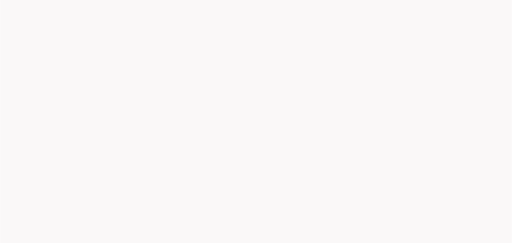
t = 0.00 s
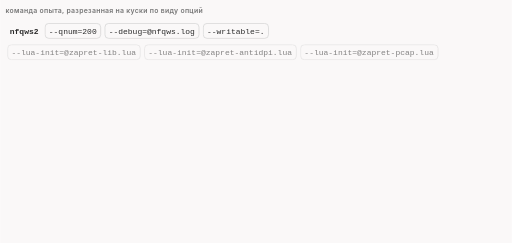
t = 1.61 s
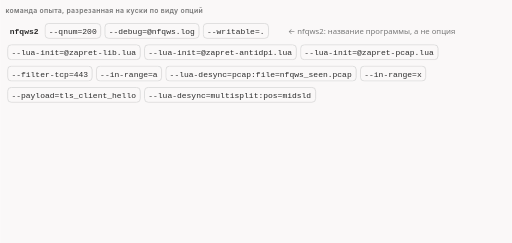
t = 3.34 s
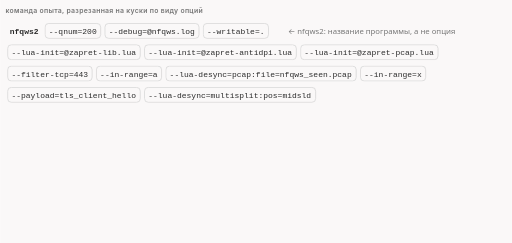
t = 5.23 s
t = 7.00 s: frame unchanged from t = 5.23 s, image omitted
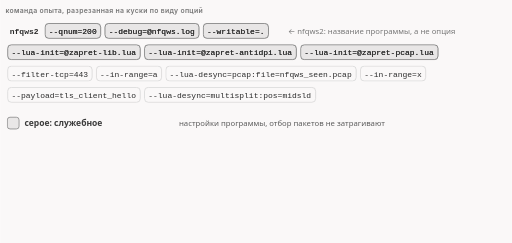
t = 7.65 s

The animated SVG that drew these frames (rendered in a browser with its animation timeline set to each time). Animation: 33 CSS @keyframes rules; frames cover the first 7.65 s, repeats indefinitely.

<svg xmlns="http://www.w3.org/2000/svg" class="v03-s02-colors" viewBox="0 0 960 456" width="960" height="456" role="img" aria-labelledby="v03-s02-colors-t v03-s02-colors-d">
<title id="v03-s02-colors-t">Строка команды по кускам</title>
<desc id="v03-s02-colors-d">Командная строка лаборатории разобрана на куски и раскрашена по виду опций: серое служебное (номер очереди, файл журнала, папка для файлов, три файла Lua), синее условие профиля (--filter-tcp=443), золотое настройки вызова (два диапазона --in-range и фильтр --payload=tls_client_hello) и зелёное сами вызовы (--lua-desync с функциями pcap и multisplit); слов --new в строке нет, поэтому профиль один.</desc>
<style>.v03-s02-colors{--fg:var(--dark,#2b2b2b);--fg2:var(--darkgray,#4e4e4e);--mute:var(--gray,#767676);--line:var(--lightgray,#d4d4d4);--acc:var(--secondary,#1f7fb5);--tint:var(--highlight,rgba(178,225,255,.28));--bg:var(--light,#faf8f8);--rej:#c4372b;--rejt:rgba(196,55,43,.10);--ok:#237a4b;--okt:rgba(35,122,75,.11);--amb:#a8610a;--ambt:rgba(168,97,10,.13);--gt:rgba(110,110,110,.12)}
@media (prefers-color-scheme:dark){.v03-s02-colors{--fg:var(--dark,#ebebec);--fg2:var(--darkgray,#d4d4d4);--mute:var(--gray,#9a9a9a);--line:var(--lightgray,#4a474a);--acc:var(--secondary,#b2e1ff);--tint:var(--highlight,rgba(178,225,255,.14));--bg:var(--light,#161618);--rej:#ff8f80;--rejt:rgba(255,143,128,.14);--ok:#7fd9a1;--okt:rgba(127,217,161,.13);--amb:#f0b866;--ambt:rgba(240,184,102,.14);--gt:rgba(200,200,200,.10)}}
.v03-s02-colors .v03-s02-colors-bg{fill:var(--bg)}
.v03-s02-colors text{font-family:var(--bodyFont,'Source Sans 3'),system-ui,-apple-system,'Segoe UI',Roboto,sans-serif;font-size:16px;fill:var(--fg2);paint-order:stroke;stroke:var(--bg);stroke-width:4px;stroke-linejoin:round}
.v03-s02-colors .v03-s02-colors-tk{font-weight:600;fill:var(--fg)}
.v03-s02-colors .v03-s02-colors-sm{font-size:14.5px}
.v03-s02-colors .v03-s02-colors-m,.v03-s02-colors .v03-s02-colors-mk,.v03-s02-colors .v03-s02-colors-mc,.v03-s02-colors .v03-s02-colors-mck,.v03-s02-colors .v03-s02-colors-mz,.v03-s02-colors .v03-s02-colors-mzk{font-family:var(--codeFont,'JetBrains Mono'),ui-monospace,'Cascadia Code',Consolas,monospace;font-size:14.5px}
.v03-s02-colors .v03-s02-colors-mk,.v03-s02-colors .v03-s02-colors-mck,.v03-s02-colors .v03-s02-colors-mzk{font-weight:600;fill:var(--fg)}
.v03-s02-colors .v03-s02-colors-mc,.v03-s02-colors .v03-s02-colors-mck{font-size:15px}
.v03-s02-colors .v03-s02-colors-mz,.v03-s02-colors .v03-s02-colors-mzk{font-size:13px}
.v03-s02-colors .v03-s02-colors-cap{font-family:var(--headerFont,Inter),system-ui,-apple-system,'Segoe UI',Roboto,sans-serif;font-size:13px;font-weight:600;letter-spacing:.04em;fill:var(--mute)}
.v03-s02-colors .v03-s02-colors-mu{fill:var(--mute)}.v03-s02-colors .v03-s02-colors-fg{fill:var(--fg)}.v03-s02-colors .v03-s02-colors-acc{fill:var(--acc)}.v03-s02-colors .v03-s02-colors-rej{fill:var(--rej)}.v03-s02-colors .v03-s02-colors-ok{fill:var(--ok)}.v03-s02-colors .v03-s02-colors-amb{fill:var(--amb)}
.v03-s02-colors .v03-s02-colors-c{text-anchor:middle}.v03-s02-colors .v03-s02-colors-r{text-anchor:end}
.v03-s02-colors .v03-s02-colors-ns{stroke:none}
.v03-s02-colors .v03-s02-colors-bx{fill:var(--bg);stroke:var(--line);stroke-width:1.4}
.v03-s02-colors .v03-s02-colors-bxs{fill:var(--bg);stroke:var(--mute);stroke-width:1.4}
.v03-s02-colors .v03-s02-colors-bxg{fill:var(--gt);stroke:var(--mute);stroke-width:1.4}
.v03-s02-colors .v03-s02-colors-bxa{fill:var(--tint);stroke:var(--acc);stroke-width:1.4}
.v03-s02-colors .v03-s02-colors-bxr{fill:var(--rejt);stroke:var(--rej);stroke-width:1.4}
.v03-s02-colors .v03-s02-colors-bxo{fill:var(--okt);stroke:var(--ok);stroke-width:1.4}
.v03-s02-colors .v03-s02-colors-bxb{fill:var(--ambt);stroke:var(--amb);stroke-width:1.4}
.v03-s02-colors .v03-s02-colors-bxn{fill:none;stroke:var(--fg);stroke-width:2}
.v03-s02-colors .v03-s02-colors-bxd{fill:none;stroke:var(--mute);stroke-width:1.3;stroke-dasharray:5 4}
.v03-s02-colors .v03-s02-colors-hl{fill:var(--tint);stroke:var(--acc);stroke-width:1.2}
.v03-s02-colors .v03-s02-colors-lf{fill:none;stroke:var(--fg2);stroke-width:2}
.v03-s02-colors .v03-s02-colors-lm{fill:none;stroke:var(--mute);stroke-width:1.4}
.v03-s02-colors .v03-s02-colors-lmd{fill:none;stroke:var(--mute);stroke-width:1.4;stroke-dasharray:5 4}
.v03-s02-colors .v03-s02-colors-la{fill:none;stroke:var(--acc);stroke-width:2}
.v03-s02-colors .v03-s02-colors-lr{fill:none;stroke:var(--rej);stroke-width:2.4}
.v03-s02-colors .v03-s02-colors-lo{fill:none;stroke:var(--ok);stroke-width:2.4}
.v03-s02-colors .v03-s02-colors-sl-f{fill:none;stroke:var(--fg2);stroke-width:2}
.v03-s02-colors .v03-s02-colors-sl-a{fill:none;stroke:var(--acc);stroke-width:2}
.v03-s02-colors .v03-s02-colors-sl-r{fill:none;stroke:var(--rej);stroke-width:2}
.v03-s02-colors .v03-s02-colors-sl-o{fill:none;stroke:var(--ok);stroke-width:2}
.v03-s02-colors .v03-s02-colors-sl-m{fill:none;stroke:var(--mute);stroke-width:1.6}
.v03-s02-colors .v03-s02-colors-hd-f{fill:var(--fg2)}.v03-s02-colors .v03-s02-colors-hd-a{fill:var(--acc)}.v03-s02-colors .v03-s02-colors-hd-r{fill:var(--rej)}.v03-s02-colors .v03-s02-colors-hd-o{fill:var(--ok)}.v03-s02-colors .v03-s02-colors-hd-m{fill:var(--mute)}
.v03-s02-colors .v03-s02-colors-ul-g{fill:var(--mute)}.v03-s02-colors .v03-s02-colors-ul-a{fill:var(--acc)}.v03-s02-colors .v03-s02-colors-ul-b{fill:var(--amb)}.v03-s02-colors .v03-s02-colors-ul-o{fill:var(--ok)}.v03-s02-colors .v03-s02-colors-ul-r{fill:var(--rej)}
.v03-s02-colors .a{animation-duration:28s;animation-timing-function:cubic-bezier(.3,.6,.25,1);animation-iteration-count:infinite;animation-fill-mode:both}
@media (prefers-reduced-motion:reduce){.v03-s02-colors .a{animation:none}.v03-s02-colors .tr{display:none}}
@keyframes v03-s02-colors-k1{0.0%{opacity:0}1.071%{opacity:0}2.679%{opacity:1}96.071%{opacity:1}98.214%{opacity:0}100%{opacity:0}}.v03-s02-colors .v03-s02-colors-e1{animation-name:v03-s02-colors-k1}@keyframes v03-s02-colors-k2{0.0%{opacity:0}3.571%{opacity:0}5.179%{opacity:1}96.071%{opacity:1}98.214%{opacity:0}100%{opacity:0}}.v03-s02-colors .v03-s02-colors-e2{animation-name:v03-s02-colors-k2}@keyframes v03-s02-colors-k3{0.0%{opacity:0}3.571%{opacity:0}5.179%{opacity:1}96.071%{opacity:1}98.214%{opacity:0}100%{opacity:0}}.v03-s02-colors .v03-s02-colors-e3{animation-name:v03-s02-colors-k3}@keyframes v03-s02-colors-k4{0.0%{opacity:0}25.0%{opacity:0}26.607%{opacity:1}96.071%{opacity:1}98.214%{opacity:0}100%{opacity:0}}.v03-s02-colors .v03-s02-colors-e4{animation-name:v03-s02-colors-k4}@keyframes v03-s02-colors-k5{0.0%{opacity:0}3.571%{opacity:0}5.179%{opacity:1}96.071%{opacity:1}98.214%{opacity:0}100%{opacity:0}}.v03-s02-colors .v03-s02-colors-e5{animation-name:v03-s02-colors-k5}@keyframes v03-s02-colors-k6{0.0%{opacity:0}25.0%{opacity:0}26.607%{opacity:1}96.071%{opacity:1}98.214%{opacity:0}100%{opacity:0}}.v03-s02-colors .v03-s02-colors-e6{animation-name:v03-s02-colors-k6}@keyframes v03-s02-colors-k7{0.0%{opacity:0}3.571%{opacity:0}5.179%{opacity:1}96.071%{opacity:1}98.214%{opacity:0}100%{opacity:0}}.v03-s02-colors .v03-s02-colors-e7{animation-name:v03-s02-colors-k7}@keyframes v03-s02-colors-k8{0.0%{opacity:0}25.0%{opacity:0}26.607%{opacity:1}96.071%{opacity:1}98.214%{opacity:0}100%{opacity:0}}.v03-s02-colors .v03-s02-colors-e8{animation-name:v03-s02-colors-k8}@keyframes v03-s02-colors-k9{0.0%{opacity:0}5.357%{opacity:0}6.964%{opacity:1}96.071%{opacity:1}98.214%{opacity:0}100%{opacity:0}}.v03-s02-colors .v03-s02-colors-e9{animation-name:v03-s02-colors-k9}@keyframes v03-s02-colors-k10{0.0%{opacity:0}25.0%{opacity:0}26.607%{opacity:1}96.071%{opacity:1}98.214%{opacity:0}100%{opacity:0}}.v03-s02-colors .v03-s02-colors-e10{animation-name:v03-s02-colors-k10}@keyframes v03-s02-colors-k11{0.0%{opacity:0}5.357%{opacity:0}6.964%{opacity:1}96.071%{opacity:1}98.214%{opacity:0}100%{opacity:0}}.v03-s02-colors .v03-s02-colors-e11{animation-name:v03-s02-colors-k11}@keyframes v03-s02-colors-k12{0.0%{opacity:0}25.0%{opacity:0}26.607%{opacity:1}96.071%{opacity:1}98.214%{opacity:0}100%{opacity:0}}.v03-s02-colors .v03-s02-colors-e12{animation-name:v03-s02-colors-k12}@keyframes v03-s02-colors-k13{0.0%{opacity:0}5.357%{opacity:0}6.964%{opacity:1}96.071%{opacity:1}98.214%{opacity:0}100%{opacity:0}}.v03-s02-colors .v03-s02-colors-e13{animation-name:v03-s02-colors-k13}@keyframes v03-s02-colors-k14{0.0%{opacity:0}25.0%{opacity:0}26.607%{opacity:1}96.071%{opacity:1}98.214%{opacity:0}100%{opacity:0}}.v03-s02-colors .v03-s02-colors-e14{animation-name:v03-s02-colors-k14}@keyframes v03-s02-colors-k15{0.0%{opacity:0}7.143%{opacity:0}8.75%{opacity:1}96.071%{opacity:1}98.214%{opacity:0}100%{opacity:0}}.v03-s02-colors .v03-s02-colors-e15{animation-name:v03-s02-colors-k15}@keyframes v03-s02-colors-k16{0.0%{opacity:0}35.714%{opacity:0}37.321%{opacity:1}96.071%{opacity:1}98.214%{opacity:0}100%{opacity:0}}.v03-s02-colors .v03-s02-colors-e16{animation-name:v03-s02-colors-k16}@keyframes v03-s02-colors-k17{0.0%{opacity:0}7.143%{opacity:0}8.75%{opacity:1}96.071%{opacity:1}98.214%{opacity:0}100%{opacity:0}}.v03-s02-colors .v03-s02-colors-e17{animation-name:v03-s02-colors-k17}@keyframes v03-s02-colors-k18{0.0%{opacity:0}46.429%{opacity:0}48.036%{opacity:1}96.071%{opacity:1}98.214%{opacity:0}100%{opacity:0}}.v03-s02-colors .v03-s02-colors-e18{animation-name:v03-s02-colors-k18}@keyframes v03-s02-colors-k19{0.0%{opacity:0}7.143%{opacity:0}8.75%{opacity:1}96.071%{opacity:1}98.214%{opacity:0}100%{opacity:0}}.v03-s02-colors .v03-s02-colors-e19{animation-name:v03-s02-colors-k19}@keyframes v03-s02-colors-k20{0.0%{opacity:0}57.143%{opacity:0}58.75%{opacity:1}96.071%{opacity:1}98.214%{opacity:0}100%{opacity:0}}.v03-s02-colors .v03-s02-colors-e20{animation-name:v03-s02-colors-k20}@keyframes v03-s02-colors-k21{0.0%{opacity:0}7.143%{opacity:0}8.75%{opacity:1}96.071%{opacity:1}98.214%{opacity:0}100%{opacity:0}}.v03-s02-colors .v03-s02-colors-e21{animation-name:v03-s02-colors-k21}@keyframes v03-s02-colors-k22{0.0%{opacity:0}46.429%{opacity:0}48.036%{opacity:1}96.071%{opacity:1}98.214%{opacity:0}100%{opacity:0}}.v03-s02-colors .v03-s02-colors-e22{animation-name:v03-s02-colors-k22}@keyframes v03-s02-colors-k23{0.0%{opacity:0}8.929%{opacity:0}10.536%{opacity:1}96.071%{opacity:1}98.214%{opacity:0}100%{opacity:0}}.v03-s02-colors .v03-s02-colors-e23{animation-name:v03-s02-colors-k23}@keyframes v03-s02-colors-k24{0.0%{opacity:0}46.429%{opacity:0}48.036%{opacity:1}96.071%{opacity:1}98.214%{opacity:0}100%{opacity:0}}.v03-s02-colors .v03-s02-colors-e24{animation-name:v03-s02-colors-k24}@keyframes v03-s02-colors-k25{0.0%{opacity:0}8.929%{opacity:0}10.536%{opacity:1}96.071%{opacity:1}98.214%{opacity:0}100%{opacity:0}}.v03-s02-colors .v03-s02-colors-e25{animation-name:v03-s02-colors-k25}@keyframes v03-s02-colors-k26{0.0%{opacity:0}57.143%{opacity:0}58.75%{opacity:1}96.071%{opacity:1}98.214%{opacity:0}100%{opacity:0}}.v03-s02-colors .v03-s02-colors-e26{animation-name:v03-s02-colors-k26}@keyframes v03-s02-colors-k27{0.0%{opacity:0}10.714%{opacity:0}12.321%{opacity:1}96.071%{opacity:1}98.214%{opacity:0}100%{opacity:0}}.v03-s02-colors .v03-s02-colors-e27{animation-name:v03-s02-colors-k27}@keyframes v03-s02-colors-k28{0.0%{opacity:0;transform:translate(-8px,0px)}26.429%{opacity:0;transform:translate(-8px,0px)}28.036%{opacity:1;transform:translate(0px,0px)}96.071%{opacity:1;transform:translate(0px,0px)}98.214%{opacity:0;transform:translate(-8px,0px)}100%{opacity:0;transform:translate(-8px,0px)}}.v03-s02-colors .v03-s02-colors-e28{animation-name:v03-s02-colors-k28}@keyframes v03-s02-colors-k29{0.0%{opacity:0;transform:translate(-8px,0px)}37.143%{opacity:0;transform:translate(-8px,0px)}38.75%{opacity:1;transform:translate(0px,0px)}96.071%{opacity:1;transform:translate(0px,0px)}98.214%{opacity:0;transform:translate(-8px,0px)}100%{opacity:0;transform:translate(-8px,0px)}}.v03-s02-colors .v03-s02-colors-e29{animation-name:v03-s02-colors-k29}@keyframes v03-s02-colors-k30{0.0%{opacity:0;transform:translate(-8px,0px)}47.857%{opacity:0;transform:translate(-8px,0px)}49.464%{opacity:1;transform:translate(0px,0px)}96.071%{opacity:1;transform:translate(0px,0px)}98.214%{opacity:0;transform:translate(-8px,0px)}100%{opacity:0;transform:translate(-8px,0px)}}.v03-s02-colors .v03-s02-colors-e30{animation-name:v03-s02-colors-k30}@keyframes v03-s02-colors-k31{0.0%{opacity:0;transform:translate(-8px,0px)}58.571%{opacity:0;transform:translate(-8px,0px)}60.179%{opacity:1;transform:translate(0px,0px)}96.071%{opacity:1;transform:translate(0px,0px)}98.214%{opacity:0;transform:translate(-8px,0px)}100%{opacity:0;transform:translate(-8px,0px)}}.v03-s02-colors .v03-s02-colors-e31{animation-name:v03-s02-colors-k31}@keyframes v03-s02-colors-k32{0.0%{opacity:0}71.429%{opacity:0}73.036%{opacity:1}96.071%{opacity:1}98.214%{opacity:0}100%{opacity:0}}.v03-s02-colors .v03-s02-colors-e32{animation-name:v03-s02-colors-k32}@keyframes v03-s02-colors-k33{0.0%{opacity:0}80.357%{opacity:0}81.964%{opacity:1}96.071%{opacity:1}98.214%{opacity:0}100%{opacity:0}}.v03-s02-colors .v03-s02-colors-e33{animation-name:v03-s02-colors-k33}</style>
<rect class="v03-s02-colors-bg" x="0" y="0" width="960" height="456"/>
<g class="a v03-s02-colors-e1"><text class="v03-s02-colors-cap" x="10" y="24">команда опыта, разрезанная на куски по виду опций</text></g>
<g class="a v03-s02-colors-e2"><text class="v03-s02-colors-mck v03-s02-colors-fg" x="18" y="64">nfqws2</text></g>
<g class="a v03-s02-colors-e3"><rect class="v03-s02-colors-bx" x="84.1875" y="44" width="104.312" height="28" rx="7"/><text class="v03-s02-colors-mc v03-s02-colors-fg v03-s02-colors-ns" x="91.1875" y="64">--qnum=200</text></g>
<g class="a v03-s02-colors-e4"><rect class="v03-s02-colors-bxg" x="84.1875" y="44" width="104.312" height="28" rx="7"/><text class="v03-s02-colors-mc v03-s02-colors-fg v03-s02-colors-ns" x="91.1875" y="64">--qnum=200</text></g>
<g class="a v03-s02-colors-e5"><rect class="v03-s02-colors-bx" x="196.5" y="44" width="176.562" height="28" rx="7"/><text class="v03-s02-colors-mc v03-s02-colors-fg v03-s02-colors-ns" x="203.5" y="64">--debug=@nfqws.log</text></g>
<g class="a v03-s02-colors-e6"><rect class="v03-s02-colors-bxg" x="196.5" y="44" width="176.562" height="28" rx="7"/><text class="v03-s02-colors-mc v03-s02-colors-fg v03-s02-colors-ns" x="203.5" y="64">--debug=@nfqws.log</text></g>
<g class="a v03-s02-colors-e7"><rect class="v03-s02-colors-bx" x="381.062" y="44" width="122.375" height="28" rx="7"/><text class="v03-s02-colors-mc v03-s02-colors-fg v03-s02-colors-ns" x="388.062" y="64">--writable=.</text></g>
<g class="a v03-s02-colors-e8"><rect class="v03-s02-colors-bxg" x="381.062" y="44" width="122.375" height="28" rx="7"/><text class="v03-s02-colors-mc v03-s02-colors-fg v03-s02-colors-ns" x="388.062" y="64">--writable=.</text></g>
<g class="a v03-s02-colors-e9"><rect class="v03-s02-colors-bx" x="14" y="84" width="248.812" height="28" rx="7"/><text class="v03-s02-colors-mc v03-s02-colors-fg v03-s02-colors-ns" x="21" y="104">--lua-init=@zapret-lib.lua</text></g>
<g class="a v03-s02-colors-e10"><rect class="v03-s02-colors-bxg" x="14" y="84" width="248.812" height="28" rx="7"/><text class="v03-s02-colors-mc v03-s02-colors-fg v03-s02-colors-ns" x="21" y="104">--lua-init=@zapret-lib.lua</text></g>
<g class="a v03-s02-colors-e11"><rect class="v03-s02-colors-bx" x="270.812" y="84" width="284.938" height="28" rx="7"/><text class="v03-s02-colors-mc v03-s02-colors-fg v03-s02-colors-ns" x="277.812" y="104">--lua-init=@zapret-antidpi.lua</text></g>
<g class="a v03-s02-colors-e12"><rect class="v03-s02-colors-bxg" x="270.812" y="84" width="284.938" height="28" rx="7"/><text class="v03-s02-colors-mc v03-s02-colors-fg v03-s02-colors-ns" x="277.812" y="104">--lua-init=@zapret-antidpi.lua</text></g>
<g class="a v03-s02-colors-e13"><rect class="v03-s02-colors-bx" x="563.75" y="84" width="257.844" height="28" rx="7"/><text class="v03-s02-colors-mc v03-s02-colors-fg v03-s02-colors-ns" x="570.75" y="104">--lua-init=@zapret-pcap.lua</text></g>
<g class="a v03-s02-colors-e14"><rect class="v03-s02-colors-bxg" x="563.75" y="84" width="257.844" height="28" rx="7"/><text class="v03-s02-colors-mc v03-s02-colors-fg v03-s02-colors-ns" x="570.75" y="104">--lua-init=@zapret-pcap.lua</text></g>
<g class="a v03-s02-colors-e15"><rect class="v03-s02-colors-bx" x="14" y="124" width="158.5" height="28" rx="7"/><text class="v03-s02-colors-mc v03-s02-colors-fg v03-s02-colors-ns" x="21" y="144">--filter-tcp=443</text></g>
<g class="a v03-s02-colors-e16"><rect class="v03-s02-colors-bxa" x="14" y="124" width="158.5" height="28" rx="7"/><text class="v03-s02-colors-mc v03-s02-colors-fg v03-s02-colors-ns" x="21" y="144">--filter-tcp=443</text></g>
<g class="a v03-s02-colors-e17"><rect class="v03-s02-colors-bx" x="180.5" y="124" width="122.375" height="28" rx="7"/><text class="v03-s02-colors-mc v03-s02-colors-fg v03-s02-colors-ns" x="187.5" y="144">--in-range=a</text></g>
<g class="a v03-s02-colors-e18"><rect class="v03-s02-colors-bxb" x="180.5" y="124" width="122.375" height="28" rx="7"/><text class="v03-s02-colors-mc v03-s02-colors-fg v03-s02-colors-ns" x="187.5" y="144">--in-range=a</text></g>
<g class="a v03-s02-colors-e19"><rect class="v03-s02-colors-bx" x="310.875" y="124" width="357.188" height="28" rx="7"/><text class="v03-s02-colors-mc v03-s02-colors-fg v03-s02-colors-ns" x="317.875" y="144">--lua-desync=pcap:file=nfqws_seen.pcap</text></g>
<g class="a v03-s02-colors-e20"><rect class="v03-s02-colors-bxo" x="310.875" y="124" width="357.188" height="28" rx="7"/><text class="v03-s02-colors-mc v03-s02-colors-fg v03-s02-colors-ns" x="317.875" y="144">--lua-desync=pcap:file=nfqws_seen.pcap</text></g>
<g class="a v03-s02-colors-e21"><rect class="v03-s02-colors-bx" x="676.062" y="124" width="122.375" height="28" rx="7"/><text class="v03-s02-colors-mc v03-s02-colors-fg v03-s02-colors-ns" x="683.062" y="144">--in-range=x</text></g>
<g class="a v03-s02-colors-e22"><rect class="v03-s02-colors-bxb" x="676.062" y="124" width="122.375" height="28" rx="7"/><text class="v03-s02-colors-mc v03-s02-colors-fg v03-s02-colors-ns" x="683.062" y="144">--in-range=x</text></g>
<g class="a v03-s02-colors-e23"><rect class="v03-s02-colors-bx" x="14" y="164" width="248.812" height="28" rx="7"/><text class="v03-s02-colors-mc v03-s02-colors-fg v03-s02-colors-ns" x="21" y="184">--payload=tls_client_hello</text></g>
<g class="a v03-s02-colors-e24"><rect class="v03-s02-colors-bxb" x="14" y="164" width="248.812" height="28" rx="7"/><text class="v03-s02-colors-mc v03-s02-colors-fg v03-s02-colors-ns" x="21" y="184">--payload=tls_client_hello</text></g>
<g class="a v03-s02-colors-e25"><rect class="v03-s02-colors-bx" x="270.812" y="164" width="321.062" height="28" rx="7"/><text class="v03-s02-colors-mc v03-s02-colors-fg v03-s02-colors-ns" x="277.812" y="184">--lua-desync=multisplit:pos=midsld</text></g>
<g class="a v03-s02-colors-e26"><rect class="v03-s02-colors-bxo" x="270.812" y="164" width="321.062" height="28" rx="7"/><text class="v03-s02-colors-mc v03-s02-colors-fg v03-s02-colors-ns" x="277.812" y="184">--lua-desync=multisplit:pos=midsld</text></g>
<g class="a v03-s02-colors-e27"><text class="v03-s02-colors-sm v03-s02-colors-mu" x="540" y="64">← nfqws2: название программы, а не опция</text></g>
<g class="a v03-s02-colors-e28"><rect class="v03-s02-colors-bxg" x="14" y="220" width="22" height="22" rx="5"/><text class="v03-s02-colors-tk" x="46" y="237">серое: служебное</text><text class="v03-s02-colors-sm" x="336" y="237">настройки программы, отбор пакетов не затрагивают</text></g>
<g class="a v03-s02-colors-e29"><rect class="v03-s02-colors-bxa" x="14" y="254" width="22" height="22" rx="5"/><text class="v03-s02-colors-tk" x="46" y="271">синее: условие профиля</text><text class="v03-s02-colors-sm" x="336" y="271">какие пакеты нужны: только TCP, порт 443</text></g>
<g class="a v03-s02-colors-e30"><rect class="v03-s02-colors-bxb" x="14" y="288" width="22" height="22" rx="5"/><text class="v03-s02-colors-tk" x="46" y="305">золотое: настройка вызова</text><text class="v03-s02-colors-sm" x="336" y="305">сама ничего не вызывает, настраивает вызовы правее себя</text></g>
<g class="a v03-s02-colors-e31"><rect class="v03-s02-colors-bxo" x="14" y="322" width="22" height="22" rx="5"/><text class="v03-s02-colors-tk" x="46" y="339">зелёное: вызов</text><text class="v03-s02-colors-sm" x="336" y="339">одна опция --lua-desync: «вызови функцию с такими настройками»</text></g>
<g class="a v03-s02-colors-e32"><rect class="v03-s02-colors-bxr" x="14" y="366" width="932" height="44" rx="8"/><text class="v03-s02-colors-tk" x="30" y="394">слов --new в строке нет, поэтому профиль один</text></g>
<g class="a v03-s02-colors-e33"><text class="v03-s02-colors-sm v03-s02-colors-mu v03-s02-colors-c" x="480" y="440">Названия цветов (условие профиля, настройка вызова, вызов) мы будем держать до конца выпуска.</text></g>
</svg>
